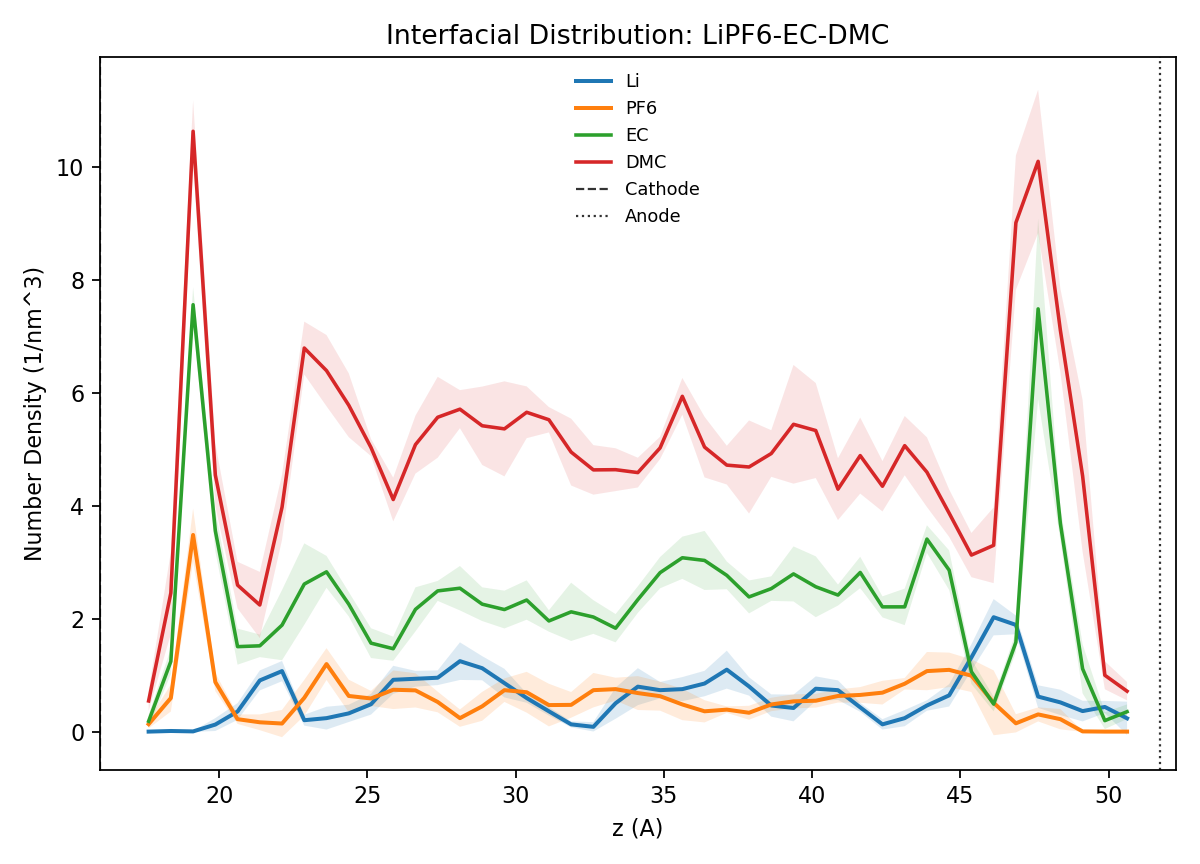

Values plotted in this chart, from the file beside it:
z_angstrom, rho_Li_1_per_nm3, rho_PF6_1_per_nm3, rho_EC_1_per_nm3, rho_DMC_1_per_nm3, rho_Li_std_1_per_nm3, rho_PF6_std_1_per_nm3, rho_EC_std_1_per_nm3, rho_DMC_std_1_per_nm3, rho_charge_e_per_nm3, rho_charge_std_e_per_nm3, z_cathode_angstrom, z_anode_angstrom
17.62, 0.0, 0.1322, 0.1837, 0.5436, 0.0, 0.07617, 0.114, 0.1774, -0.1322, 0.07617, 16.0, 51.75
18.38, 0.01102, 0.595, 1.245, 2.457, 0.02464, 0.239, 0.2284, 0.7264, -0.584, 0.2255, 16.0, 51.75
19.12, 0.003673, 3.486, 7.567, 10.64, 0.008213, 0.4678, 0.3136, 0.5497, -3.482, 0.4716, 16.0, 51.75
19.88, 0.1249, 0.8779, 3.559, 4.547, 0.1143, 0.1608, 0.363, 0.5559, -0.753, 0.1514, 16.0, 51.75
20.62, 0.3563, 0.2204, 1.506, 2.597, 0.1484, 0.08416, 0.3194, 0.4132, 0.1359, 0.2043, 16.0, 51.75
21.38, 0.9073, 0.1653, 1.521, 2.244, 0.1769, 0.1399, 0.2001, 0.5867, 0.742, 0.248, 16.0, 51.75
22.12, 1.073, 0.1433, 1.888, 3.978, 0.1793, 0.242, 0.6223, 0.5765, 0.9293, 0.3819, 16.0, 51.75
22.88, 0.202, 0.5987, 2.615, 6.799, 0.09631, 0.3177, 0.7218, 0.4681, -0.3967, 0.2432, 16.0, 51.75
23.62, 0.2388, 1.197, 2.832, 6.399, 0.202, 0.2823, 0.2826, 0.631, -0.9587, 0.4366, 16.0, 51.75
24.38, 0.3232, 0.6318, 2.259, 5.785, 0.1534, 0.2885, 0.2161, 0.5659, -0.3085, 0.3785, 16.0, 51.75
25.12, 0.4848, 0.5877, 1.568, 5.036, 0.1835, 0.1331, 0.2641, 0.1517, -0.1028, 0.1764, 16.0, 51.75
25.88, 0.9183, 0.742, 1.469, 4.114, 0.2488, 0.342, 0.2142, 0.3868, 0.1763, 0.4728, 16.0, 51.75
26.62, 0.9366, 0.7309, 2.167, 5.087, 0.1399, 0.3033, 0.3902, 0.5136, 0.2057, 0.2269, 16.0, 51.75
27.38, 0.955, 0.5253, 2.494, 5.572, 0.1305, 0.183, 0.1768, 0.7169, 0.4298, 0.2679, 16.0, 51.75
28.12, 1.249, 0.2388, 2.542, 5.715, 0.3334, 0.1537, 0.3936, 0.3375, 1.01, 0.45, 16.0, 51.75
28.88, 1.124, 0.4481, 2.259, 5.421, 0.2139, 0.256, 0.2987, 0.6944, 0.6758, 0.3942, 16.0, 51.75
29.62, 0.8595, 0.7346, 2.163, 5.366, 0.2536, 0.2082, 0.335, 0.8423, 0.1249, 0.4191, 16.0, 51.75
30.38, 0.595, 0.6979, 2.332, 5.66, 0.08376, 0.3615, 0.3489, 0.459, -0.1028, 0.3558, 16.0, 51.75
31.12, 0.36, 0.4702, 1.961, 5.528, 0.07528, 0.3776, 0.1897, 0.2246, -0.1102, 0.3726, 16.0, 51.75
31.88, 0.1286, 0.4738, 2.123, 4.955, 0.05354, 0.2277, 0.5166, 0.5928, -0.3453, 0.2375, 16.0, 51.75
32.62, 0.08448, 0.7346, 2.031, 4.639, 0.08275, 0.3054, 0.2986, 0.4392, -0.6501, 0.3827, 16.0, 51.75
33.38, 0.5032, 0.753, 1.833, 4.643, 0.2757, 0.2024, 0.2509, 0.3796, -0.2498, 0.3743, 16.0, 51.75
34.12, 0.7971, 0.6832, 2.34, 4.591, 0.3279, 0.3002, 0.235, 0.2639, 0.1139, 0.576, 16.0, 51.75
34.88, 0.7346, 0.6281, 2.817, 5.028, 0.1452, 0.2566, 0.2772, 0.198, 0.1065, 0.3147, 16.0, 51.75
35.62, 0.753, 0.4812, 3.082, 5.943, 0.2134, 0.278, 0.374, 0.3261, 0.2718, 0.4165, 16.0, 51.75
36.38, 0.8522, 0.36, 3.034, 5.043, 0.2255, 0.1972, 0.5236, 0.5374, 0.4922, 0.324, 16.0, 51.75
37.12, 1.098, 0.3893, 2.77, 4.724, 0.3365, 0.0572, 0.2455, 0.3434, 0.7089, 0.3108, 16.0, 51.75
37.88, 0.8007, 0.3343, 2.388, 4.691, 0.1625, 0.1235, 0.2921, 0.8252, 0.4665, 0.1137, 16.0, 51.75
38.62, 0.4628, 0.4812, 2.534, 4.929, 0.1975, 0.1193, 0.2177, 0.4132, -0.01837, 0.2223, 16.0, 51.75
39.38, 0.4187, 0.5363, 2.795, 5.447, 0.2368, 0.1242, 0.4877, 1.052, -0.1175, 0.3418, 16.0, 51.75
40.12, 0.7603, 0.5473, 2.567, 5.337, 0.2191, 0.1221, 0.5396, 0.8423, 0.213, 0.2296, 16.0, 51.75
40.88, 0.7346, 0.6318, 2.421, 4.298, 0.1728, 0.1166, 0.1861, 0.5477, 0.1028, 0.1802, 16.0, 51.75
41.62, 0.4298, 0.6501, 2.821, 4.893, 0.07963, 0.139, 0.2778, 0.6735, -0.2204, 0.1713, 16.0, 51.75
42.38, 0.1286, 0.6905, 2.211, 4.349, 0.09183, 0.21, 0.1862, 0.4465, -0.562, 0.2407, 16.0, 51.75
43.12, 0.2388, 0.8485, 2.211, 5.069, 0.1434, 0.1018, 0.324, 0.5257, -0.6097, 0.1528, 16.0, 51.75
43.88, 0.4628, 1.073, 3.412, 4.599, 0.0931, 0.339, 0.2455, 0.6176, -0.6097, 0.3642, 16.0, 51.75
44.62, 0.6428, 1.095, 2.861, 3.871, 0.1978, 0.3056, 0.3507, 0.4197, -0.4518, 0.2096, 16.0, 51.75
45.38, 1.315, 0.9917, 1.062, 3.129, 0.2332, 0.2892, 0.2186, 0.3921, 0.3232, 0.4221, 16.0, 51.75
46.12, 2.028, 0.5106, 0.4885, 3.302, 0.3217, 0.5748, 0.129, 0.6707, 1.517, 0.6907, 16.0, 51.75
46.88, 1.892, 0.1469, 1.583, 9.021, 0.1663, 0.1617, 0.1759, 1.19, 1.745, 0.1939, 16.0, 51.75
47.62, 0.6208, 0.3049, 7.493, 10.11, 0.2001, 0.1243, 1.601, 1.27, 0.3159, 0.198, 16.0, 51.75
48.38, 0.5179, 0.2204, 3.691, 7.115, 0.2247, 0.1804, 0.2892, 0.7395, 0.2975, 0.2186, 16.0, 51.75
49.12, 0.3636, 0.003673, 1.113, 4.533, 0.1834, 0.008213, 0.4359, 1.345, 0.36, 0.176, 16.0, 51.75
49.88, 0.4371, 0.0, 0.1947, 0.9991, 0.1074, 0.0, 0.1484, 0.248, 0.4371, 0.1074, 16.0, 51.75
50.62, 0.2351, 0.0, 0.3526, 0.7163, 0.2954, 0.0, 0.1295, 0.1627, 0.2351, 0.2954, 16.0, 51.75
